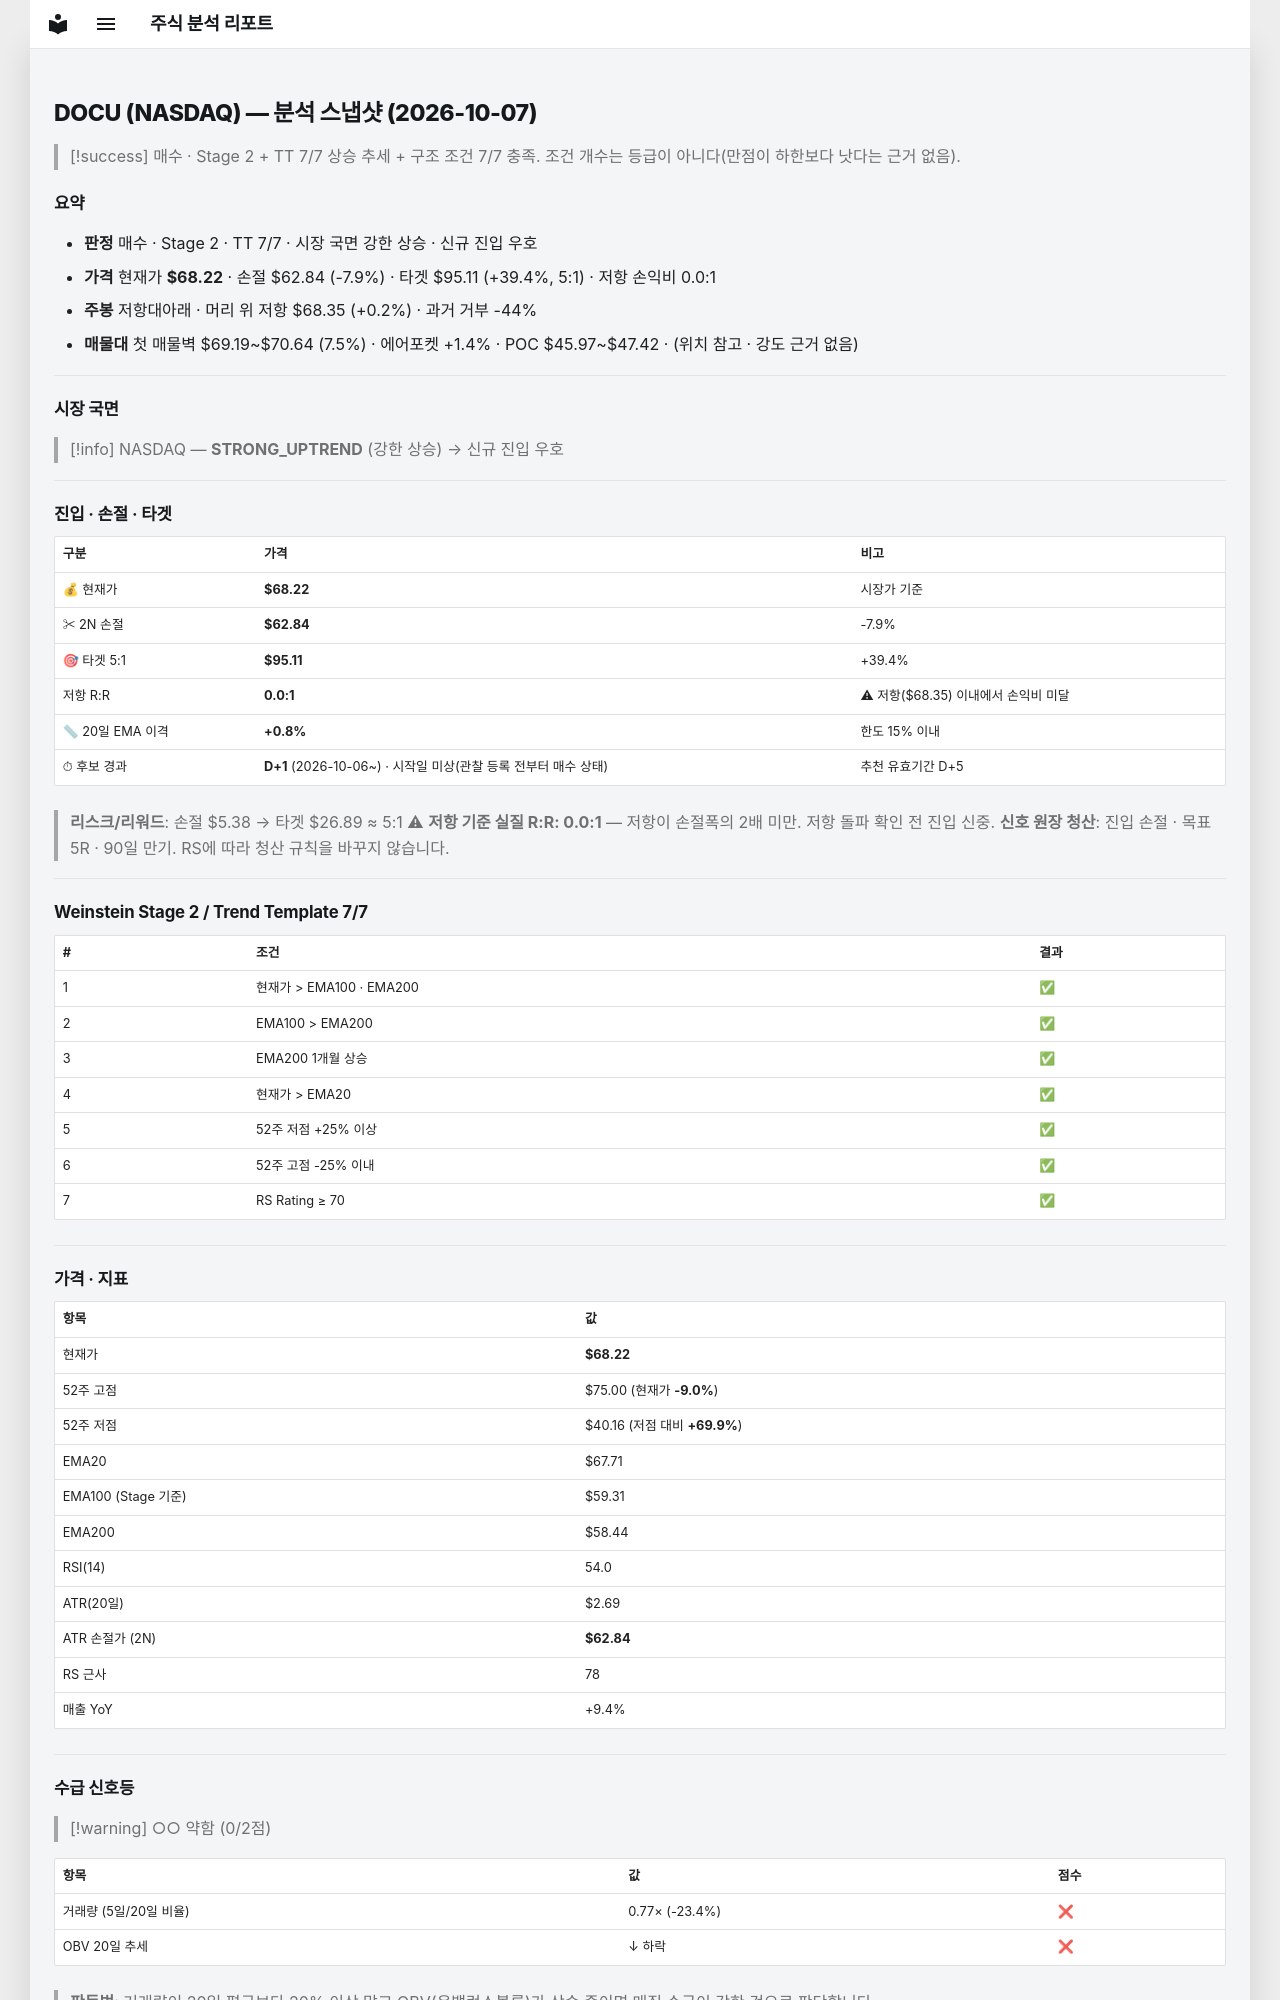

repository: soloandco/stock-reports · page: snapshots/DOCU-2026-10-07/index.html · generator: mkdocs

---
type: analysis-snapshot
title: DOCU 분석 스냅샷
ticker: DOCU
market: NASDAQ
created: 2026-10-07
updated: 2026-10-07
bar-date: 2026-10-06
verdict: 매수후보
real-rr: 0.02
sma50-gap-pct: 0.8
candidate-days: 1
candidate-since: 2026-10-06
candidate-start-unknown: true
weekly-position: 저항대아래
weekly-overhead-price: 68.35
weekly-overhead-pct: 0.2
stage: 2
trend-template-score: 7
tt-max: 7
ma-set: ema-20-100-200
price: 68.22000122070312
stop-price: 62.84124153808133
market-regime: STRONG_UPTREND
supply-demand-score: 0/2
supply-demand-label: 약함
status: tracking
tags:
  - stock-agent
  - watchlist
  - DOCU
  - analysis
related:
  - "[[analysis-template]]"
---

# DOCU (NASDAQ) — 분석 스냅샷 (2026-10-07)

> [!success] 매수 · Stage 2 + TT 7/7
> 상승 추세 + 구조 조건 7/7 충족. 조건 개수는 등급이 아니다(만점이 하한보다 낫다는 근거 없음).

## 요약

- **판정** 매수 · Stage 2 · TT 7/7 · 시장 국면 강한 상승 · 신규 진입 우호
- **가격** 현재가 **$68.22** · 손절 $62.84 (-7.9%) · 타겟 $95.11 (+39.4%, 5:1) · 저항 손익비 0.0:1
- **주봉** 저항대아래 · 머리 위 저항 $68.35 (+0.2%) · 과거 거부 -44%
- **매물대** 첫 매물벽 $69.19~$70.64 (7.5%) · 에어포켓 +1.4% · POC $45.97~$47.42 · (위치 참고 · 강도 근거 없음)

---

## 시장 국면

> [!info] NASDAQ — **STRONG_UPTREND** (강한 상승) → 신규 진입 우호

---

## 진입 · 손절 · 타겟

| 구분 | 가격 | 비고 |
|------|------|------|
| 💰 현재가 | **$68.22** | 시장가 기준 |
| ✂ 2N 손절 | **$62.84** | -7.9% |
| 🎯 타겟 5:1 | **$95.11** | +39.4% |
| 저항 R:R | **0.0:1** | ⚠ 저항($68.35) 이내에서 손익비 미달 |
| 📏 20일 EMA 이격 | **+0.8%** | 한도 15% 이내 |
| ⏱ 후보 경과 | **D+1** (2026-10-06~) · 시작일 미상(관찰 등록 전부터 매수 상태) | 추천 유효기간 D+5 |

> **리스크/리워드**: 손절 $5.38 → 타겟 $26.89 ≈ 5:1
> ⚠ **저항 기준 실질 R:R: 0.0:1** — 저항이 손절폭의 2배 미만. 저항 돌파 확인 전 진입 신중.
> **신호 원장 청산**: 진입 손절 · 목표 5R · 90일 만기. RS에 따라 청산 규칙을 바꾸지 않습니다.

---

## Weinstein Stage 2 / Trend Template 7/7

| # | 조건 | 결과 |
|---|------|------|
| 1 | 현재가 > EMA100 · EMA200 | ✅ |
| 2 | EMA100 > EMA200 | ✅ |
| 3 | EMA200 1개월 상승 | ✅ |
| 4 | 현재가 > EMA20 | ✅ |
| 5 | 52주 저점 +25% 이상 | ✅ |
| 6 | 52주 고점 -25% 이내 | ✅ |
| 7 | RS Rating ≥ 70 | ✅ |

---

## 가격 · 지표

| 항목 | 값 |
|------|---|
| 현재가 | **$68.22** |
| 52주 고점 | $75.00 (현재가 **-9.0%**) |
| 52주 저점 | $40.16 (저점 대비 **+69.9%**) |
| EMA20 | $67.71 |
| EMA100 (Stage 기준) | $59.31 |
| EMA200 | $58.44 |
| RSI(14) | 54.0 |
| ATR(20일) | $2.69 |
| ATR 손절가 (2N) | **$62.84** |
| RS 근사 | 78 |
| 매출 YoY | +9.4% |

---
## 수급 신호등

> [!warning] ○○ 약함 (0/2점)

| 항목 | 값 | 점수 |
|------|------|------|
| 거래량 (5일/20일 비율) | 0.77× (-23.4%) | ❌ |
| OBV 20일 추세 | ↓ 하락 | ❌ |

> **판독법**: 거래량이 20일 평균보다 20% 이상 많고 OBV(온밸런스볼륨)가 상승 중이면 매집 수급이 강한 것으로 판단합니다.

---
